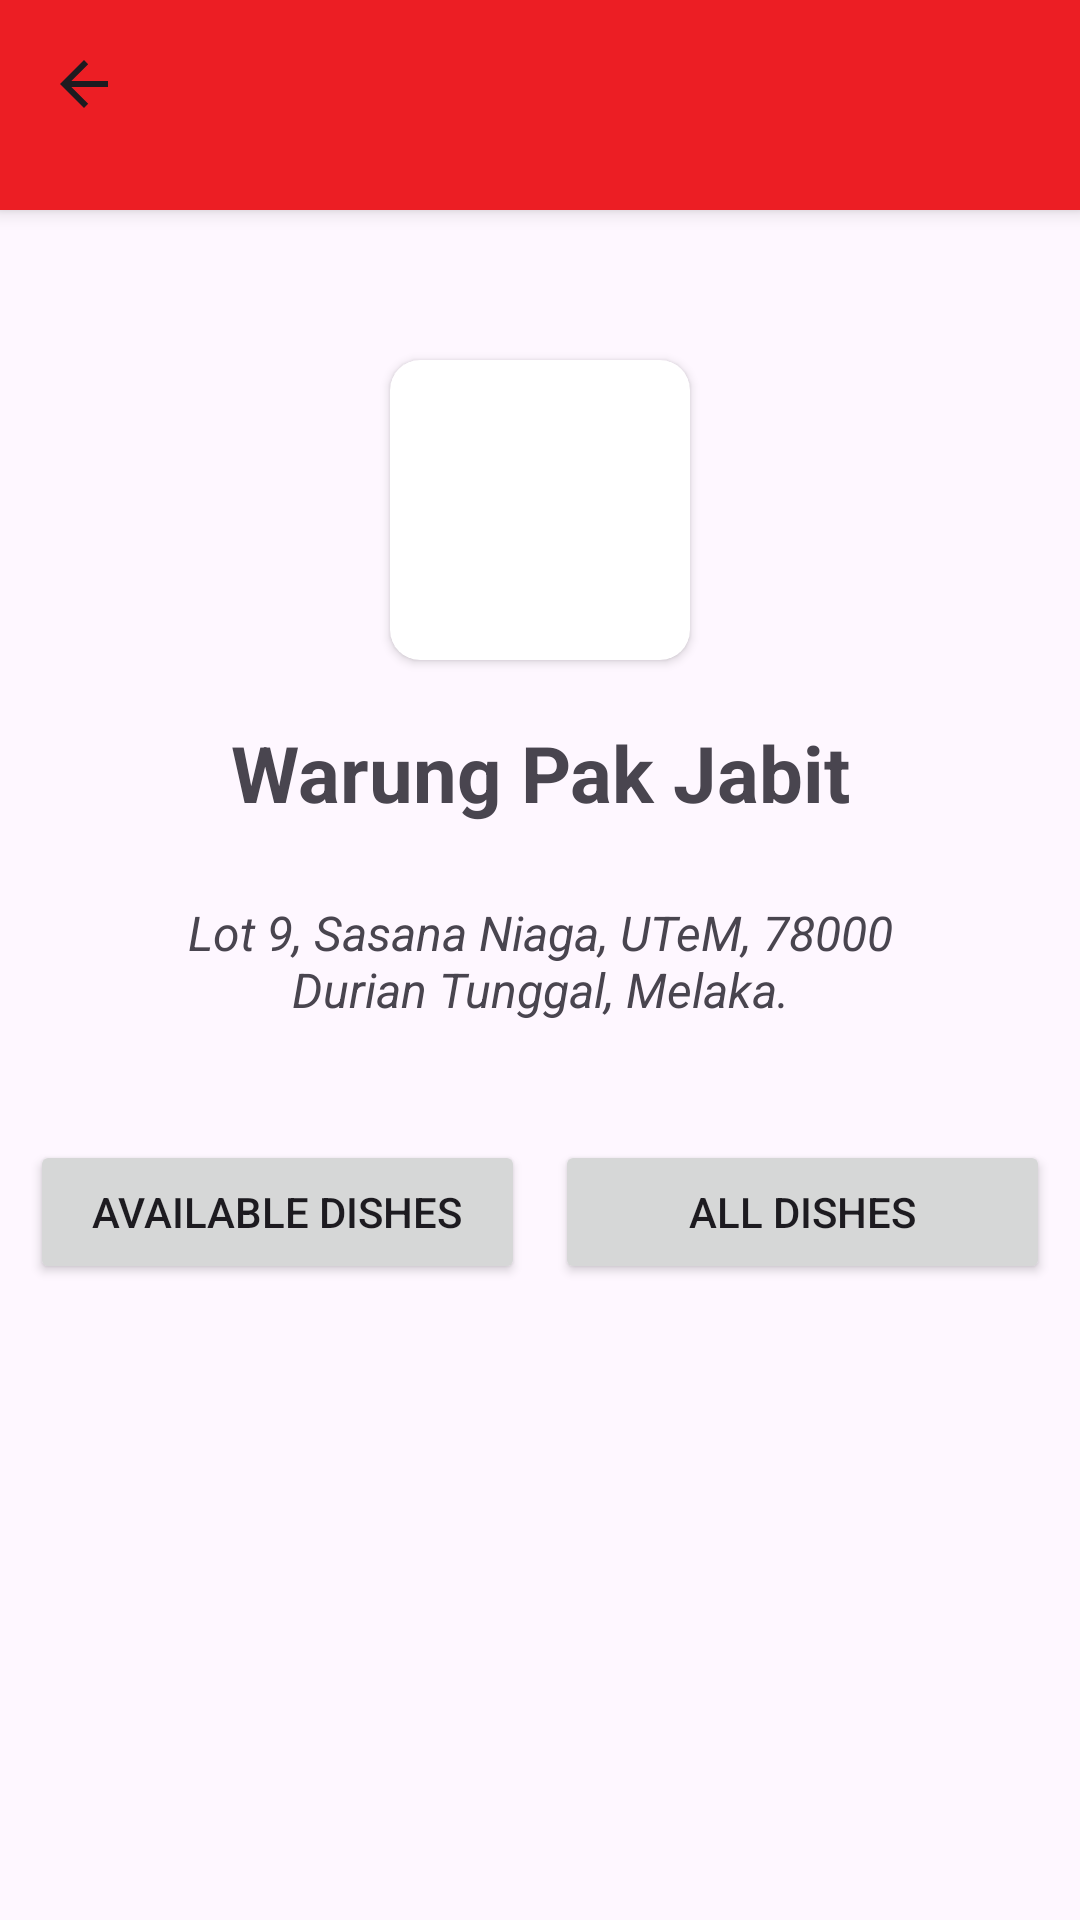

Produce the Android XML layout that renders to this screen, including the resource entries it uses.
<!-- AndroidManifest.xml: application theme Theme.OrderS -->
<!-- res/layout/activity_shop.xml -->
<?xml version="1.0" encoding="utf-8"?>
<LinearLayout xmlns:android="http://schemas.android.com/apk/res/android"
    xmlns:app="http://schemas.android.com/apk/res-auto"
    xmlns:tools="http://schemas.android.com/tools"
    android:layout_width="match_parent"
    android:layout_height="match_parent"
    android:clickable="true"
    android:orientation="vertical"
    tools:context=".ShopActivity">

    <androidx.appcompat.widget.Toolbar
        android:id="@+id/toolbar"
        android:layout_width="match_parent"
        android:layout_height="70dp"
        android:background="@color/primary"
        android:elevation="4dp"
        android:paddingBottom="15dp"
        app:navigationIcon="?attr/homeAsUpIndicator"
        app:theme="@style/ToolBarStyle" />

    <androidx.constraintlayout.widget.ConstraintLayout
        android:layout_width="match_parent"
        android:layout_height="wrap_content"
        android:padding="10dp">

        <androidx.cardview.widget.CardView
            android:id="@+id/cardViewCart"
            android:layout_width="wrap_content"
            android:layout_height="wrap_content"
            android:clickable="true"
            android:visibility="gone"
            app:cardCornerRadius="20dp"
            app:layout_constraintBottom_toBottomOf="@+id/textViewPrice"
            app:layout_constraintEnd_toEndOf="parent"
            app:layout_constraintTop_toTopOf="@+id/textViewPrice">

            <TextView
                android:id="@+id/textViewCart"
                android:layout_width="wrap_content"
                android:layout_height="wrap_content"
                android:background="@color/primary"
                android:clickable="false"
                android:padding="10dp"
                android:text="RM 0.00 (0x)"
                android:textColor="#fafbfc"
                android:textSize="14sp"
                android:textStyle="bold" />
        </androidx.cardview.widget.CardView>

    </androidx.constraintlayout.widget.ConstraintLayout>

    <LinearLayout
        android:layout_width="match_parent"
        android:layout_height="wrap_content"
        android:layout_margin="20dp"
        android:layout_marginTop="25dp"
        android:orientation="vertical">

        <androidx.cardview.widget.CardView
            android:id="@+id/CardViewImage"
            android:layout_width="100dp"
            android:layout_height="100dp"
            android:layout_gravity="center_horizontal"
            android:layout_margin="10dp"
            android:foregroundGravity="top"
            app:cardCornerRadius="10dp"
            app:layout_constraintStart_toStartOf="parent"
            app:layout_constraintTop_toTopOf="parent">

            <ImageView
                android:id="@+id/ivDishImage"
                android:layout_width="match_parent"
                android:layout_height="match_parent"
                android:layout_gravity="center_horizontal|center_vertical"
                android:adjustViewBounds="true"
                android:scaleType="centerCrop"
                tools:src="@tools:sample/avatars" />
        </androidx.cardview.widget.CardView>

        <TextView
            android:id="@+id/textViewShopName6"
            android:layout_width="wrap_content"
            android:layout_height="40dp"
            android:layout_gravity="center_horizontal"
            android:layout_margin="10dp"
            android:layout_marginStart="92dp"
            android:layout_marginEnd="10dp"
            android:ellipsize="end"
            android:gravity="center_horizontal"
            android:singleLine="true"
            android:text="Warung Pak Jabit"
            android:textSize="26sp"
            android:textStyle="bold"
            android:typeface="normal"
            app:layout_constraintBottom_toBottomOf="parent"
            app:layout_constraintEnd_toEndOf="parent"
            app:layout_constraintHorizontal_bias="0.0"
            app:layout_constraintStart_toEndOf="@+id/CardViewImage"
            app:layout_constraintTop_toTopOf="parent"
            app:layout_constraintVertical_bias="0.045" />

        <TextView
            android:id="@+id/textViewShopAddress2"
            android:layout_width="246dp"
            android:layout_height="40dp"
            android:layout_gravity="center_horizontal"
            android:layout_margin="10dp"
            android:layout_marginStart="76dp"
            android:layout_marginEnd="10dp"
            android:ellipsize="end"
            android:gravity="center_horizontal"
            android:text="Lot 9, Sasana Niaga, UTeM, 78000 Durian Tunggal, Melaka."
            android:textSize="16sp"
            android:textStyle="italic"
            android:typeface="normal"
            app:layout_constraintBottom_toBottomOf="parent"
            app:layout_constraintEnd_toEndOf="parent"
            app:layout_constraintHorizontal_bias="0.0"
            app:layout_constraintStart_toEndOf="@+id/CardViewImage"
            app:layout_constraintTop_toTopOf="parent"
            app:layout_constraintVertical_bias="0.366" />

    </LinearLayout>

    <HorizontalScrollView
        android:id="@+id/horizontalScrollView"
        android:layout_width="match_parent"
        android:layout_height="50dp"
        android:layout_margin="10dp"
        android:fillViewport="true"
        app:layout_constraintBottom_toBottomOf="parent"
        app:layout_constraintEnd_toEndOf="parent"
        app:layout_constraintStart_toStartOf="parent"
        app:layout_constraintTop_toBottomOf="@+id/linearLayout"
        app:layout_constraintVertical_bias="0.0">

        <LinearLayout
            android:layout_width="wrap_content"
            android:layout_height="match_parent"
            android:orientation="horizontal"
            android:weightSum="2">

            <Button
                android:id="@+id/buttonAvailableDish"
                android:layout_width="0dp"
                android:layout_height="wrap_content"
                android:layout_marginEnd="5dp"
                android:layout_weight="1"
                android:text="Available Dishes" />

            <Button
                android:id="@+id/buttonAllDishes"
                android:layout_width="0dp"
                android:layout_height="wrap_content"
                android:layout_marginStart="5dp"
                android:layout_weight="1"
                android:text="All Dishes" />

            <Button
                android:id="@+id/buttonRecommended"
                android:layout_width="wrap_content"
                android:layout_height="wrap_content"
                android:layout_marginEnd="10dp"
                android:layout_weight="1"
                android:text="Recommended"
                android:visibility="gone" />

            <Button
                android:id="@+id/buttonRecent"
                android:layout_width="wrap_content"
                android:layout_height="wrap_content"
                android:layout_weight="1"
                android:text="Recent"
                android:visibility="gone" />

        </LinearLayout>
    </HorizontalScrollView>

    <androidx.recyclerview.widget.RecyclerView
        android:id="@+id/RecycleViewListDish"
        android:layout_width="match_parent"
        android:layout_height="match_parent" />

</LinearLayout>
<!-- resources referenced by this layout -->
<resources>
  <color name="primary">#ec1e24</color>
  <style name="ToolBarStyle" parent="Theme.AppCompat">
          <item name="android:textColorPrimary">@android:color/white</item>
          <item name="android:textColorSecondary">@android:color/white</item>
          <item name="actionMenuTextColor">@android:color/white</item>
      </style>
  <style name="Theme.OrderS" parent="Base.Theme.OrderS" />
  <style name="Base.Theme.OrderS" parent="Theme.Material3.Light.NoActionBar">
          
           <item name="colorPrimary">@color/primary</item>
      </style>
</resources>
